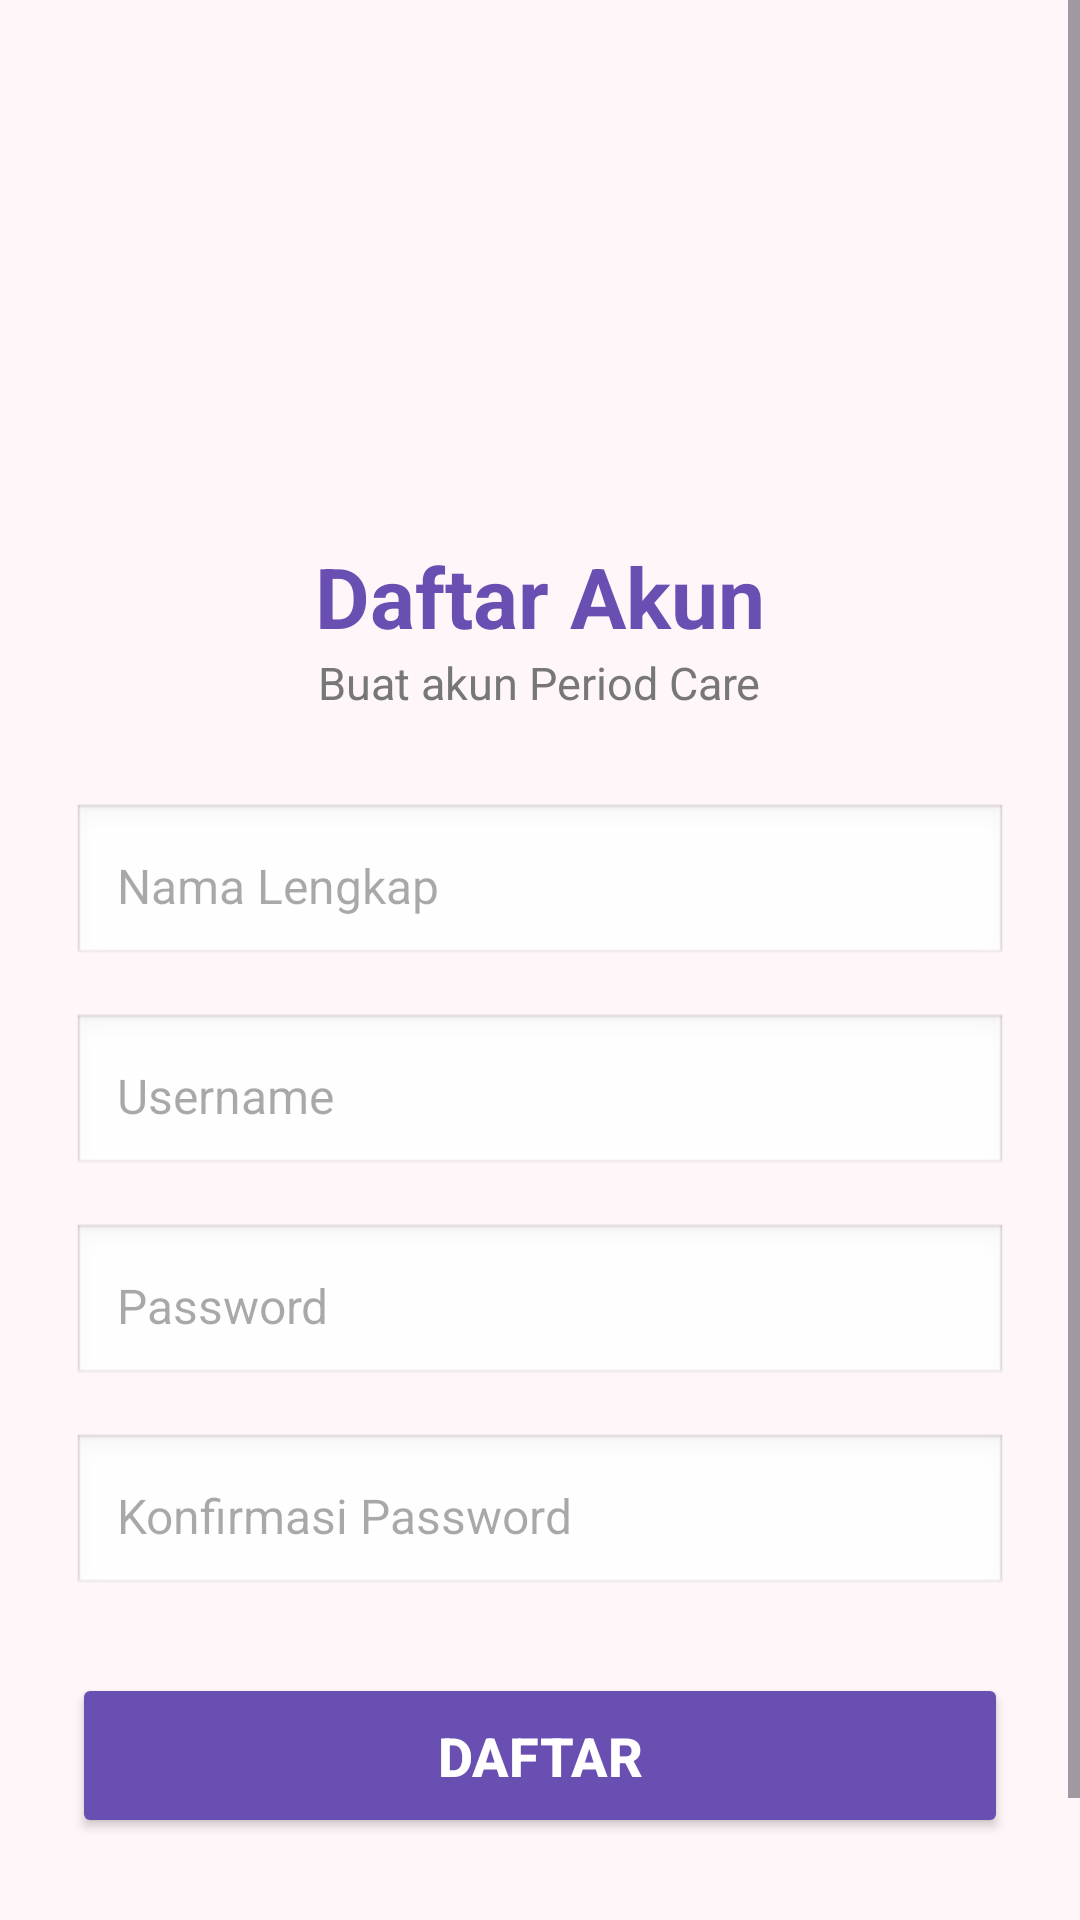

Produce the Android XML layout that renders to this screen, including the resource entries it uses.
<!-- AndroidManifest.xml: application theme Theme.TugasAkhirPeriodeCare -->
<!-- res/layout/activity_register.xml -->
<?xml version="1.0" encoding="utf-8"?>
<ScrollView xmlns:android="http://schemas.android.com/apk/res/android"
    xmlns:app="http://schemas.android.com/apk/res-auto"
    android:layout_width="match_parent"
    android:layout_height="match_parent"
    android:background="#FFF6FA">

    <LinearLayout
        android:layout_width="match_parent"
        android:layout_height="wrap_content"
        android:orientation="vertical"
        android:padding="24dp">

        

        <ImageView
            android:layout_width="120dp"
            android:layout_height="120dp"
            android:layout_gravity="center"
            android:layout_marginTop="20dp"
            android:src="@mipmap/ic_launcher" />

        

        <TextView
            android:layout_width="wrap_content"
            android:layout_height="wrap_content"
            android:layout_gravity="center"
            android:layout_marginTop="16dp"
            android:text="Daftar Akun"
            android:textColor="#6A4FB3"
            android:textSize="28sp"
            android:textStyle="bold" />

        <TextView
            android:layout_width="wrap_content"
            android:layout_height="wrap_content"
            android:layout_gravity="center"
            android:layout_marginBottom="30dp"
            android:text="Buat akun Period Care"
            android:textColor="#777777"
            android:textSize="15sp" />

        

        <EditText
            android:id="@+id/etNama"
            android:layout_width="match_parent"
            android:layout_height="55dp"
            android:layout_marginBottom="15dp"
            android:background="@android:drawable/edit_text"
            android:hint="Nama Lengkap"
            android:padding="15dp"
            android:textSize="16sp" />

        

        <EditText
            android:id="@+id/etUsername"
            android:layout_width="match_parent"
            android:layout_height="55dp"
            android:layout_marginBottom="15dp"
            android:background="@android:drawable/edit_text"
            android:hint="Username"
            android:padding="15dp"
            android:textSize="16sp" />

        

        <EditText
            android:id="@+id/etPassword"
            android:layout_width="match_parent"
            android:layout_height="55dp"
            android:layout_marginBottom="15dp"
            android:background="@android:drawable/edit_text"
            android:hint="Password"
            android:inputType="textPassword"
            android:padding="15dp"
            android:textSize="16sp" />

        

        <EditText
            android:id="@+id/etKonfirmasi"
            android:layout_width="match_parent"
            android:layout_height="55dp"
            android:layout_marginBottom="25dp"
            android:background="@android:drawable/edit_text"
            android:hint="Konfirmasi Password"
            android:inputType="textPassword"
            android:padding="15dp"
            android:textSize="16sp" />

        

        <Button
            android:id="@+id/btnRegister"
            android:layout_width="match_parent"
            android:layout_height="55dp"
            android:backgroundTint="#6A4FB3"
            android:text="DAFTAR"
            android:textAllCaps="false"
            android:textColor="#FFFFFF"
            android:textSize="18sp"
            android:textStyle="bold" />

        

        <TextView
            android:id="@+id/tvLogin"
            android:layout_width="wrap_content"
            android:layout_height="wrap_content"
            android:layout_gravity="center"
            android:layout_marginTop="25dp"
            android:text="Sudah punya akun? Login"
            android:textColor="#6A4FB3"
            android:textSize="16sp"
            android:textStyle="bold" />

    </LinearLayout>

</ScrollView>
<!-- resources referenced by this layout -->
<resources>
  <style name="Theme.TugasAkhirPeriodeCare" parent="Base.Theme.TugasAkhirPeriodeCare" />
  <style name="Base.Theme.TugasAkhirPeriodeCare" parent="Theme.Material3.DayNight.NoActionBar">
          
          
      </style>
</resources>
